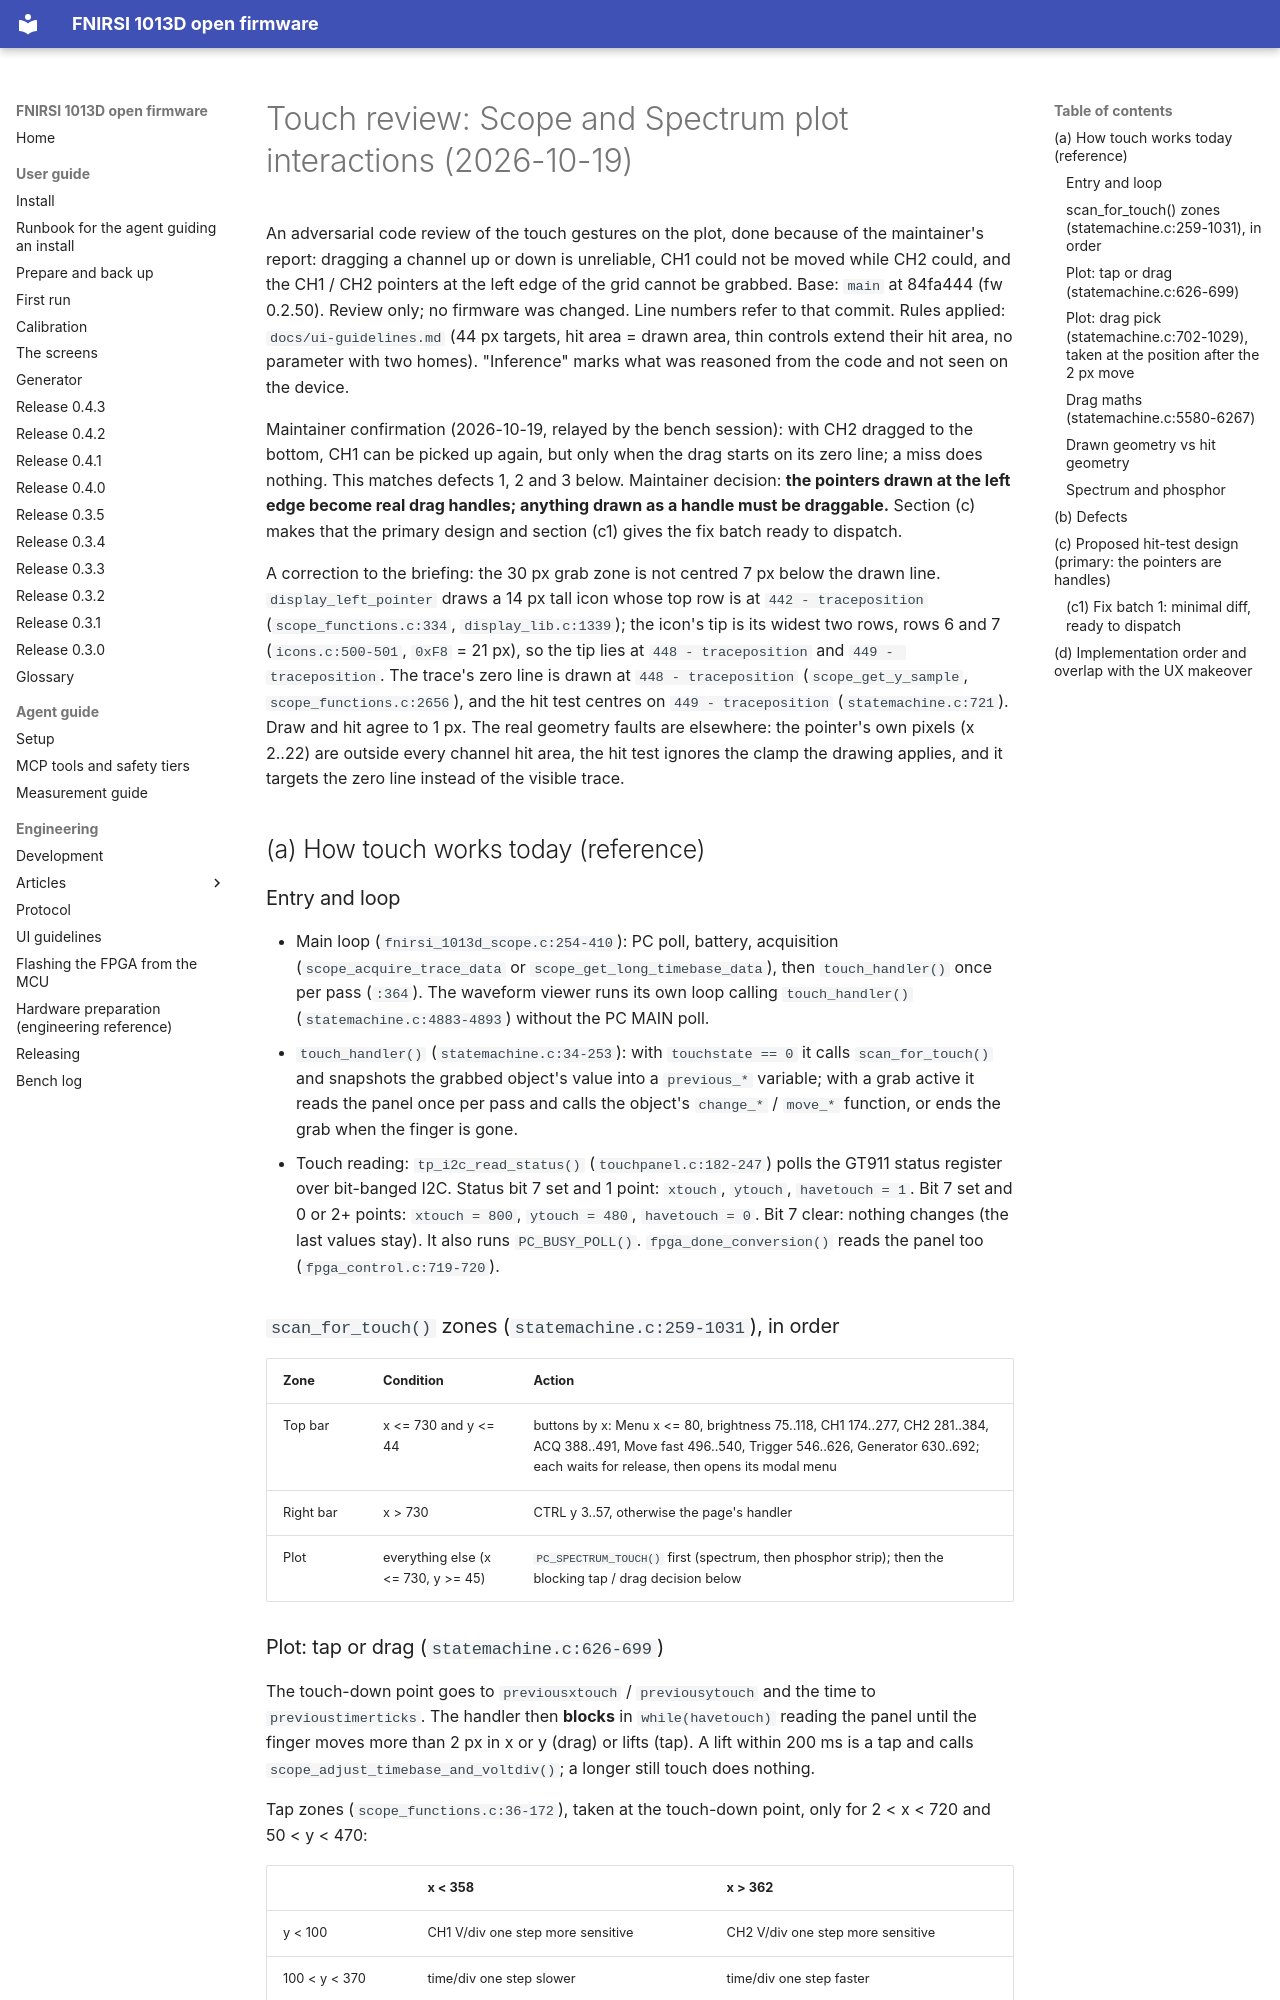

repository: mikljohansson/fnirsi-1013d-mcp · page: plans/touch-review/index.html · generator: mkdocs

# Touch review: Scope and Spectrum plot interactions (2026-10-19)

An adversarial code review of the touch gestures on the plot, done because of the maintainer's report: dragging a channel
up or down is unreliable, CH1 could not be moved while CH2 could, and the CH1 / CH2 pointers at the left edge of the
grid cannot be grabbed. Base: `main` at 84fa444 (fw 0.2.50). Review only; no firmware was changed. Line numbers refer
to that commit. Rules applied: `docs/ui-guidelines.md` (44 px targets, hit area = drawn area, thin controls extend
their hit area, no parameter with two homes). "Inference" marks what was reasoned from the code and not seen on the
device.

Maintainer confirmation (2026-10-19, relayed by the bench session): with CH2 dragged to the bottom, CH1 can be picked up
again, but only when the drag starts on its zero line; a miss does nothing. This matches defects 1, 2 and 3 below.
Maintainer decision: **the pointers drawn at the left edge become real drag handles; anything drawn as a handle must be
draggable.** Section (c) makes that the primary design and section (c1) gives the fix batch ready to dispatch.

A correction to the briefing: the 30 px grab zone is not centred 7 px below the drawn line. `display_left_pointer`
draws a 14 px tall icon whose top row is at `442 - traceposition` (`scope_functions.c:334`, `display_lib.c:1339`); the
icon's tip is its widest two rows, rows 6 and 7 (`icons.c:500-501`, `0xF8` = 21 px), so the tip lies at
`448 - traceposition` and `449 - traceposition`. The trace's zero line is drawn at `448 - traceposition`
(`scope_get_y_sample`, `scope_functions.c:2656`), and the hit test centres on `449 - traceposition`
(`statemachine.c:721`). Draw and hit agree to 1 px. The real geometry faults are elsewhere: the pointer's own pixels
(x 2..22) are outside every channel hit area, the hit test ignores the clamp the drawing applies, and it targets the
zero line instead of the visible trace.

## (a) How touch works today (reference)

### Entry and loop

- Main loop (`fnirsi_1013d_scope.c:254-410`): PC poll, battery, acquisition (`scope_acquire_trace_data` or
  `scope_get_long_timebase_data`), then `touch_handler()` once per pass (`:364`). The waveform viewer runs its own
  loop calling `touch_handler()` (`statemachine.c:4883-4893`) without the PC MAIN poll.
- `touch_handler()` (`statemachine.c:34-253`): with `touchstate == 0` it calls `scan_for_touch()` and snapshots the
  grabbed object's value into a `previous_*` variable; with a grab active it reads the panel once per pass and calls
  the object's `change_*` / `move_*` function, or ends the grab when the finger is gone.
- Touch reading: `tp_i2c_read_status()` (`touchpanel.c:182-247`) polls the GT911 status register over bit-banged
  I2C. Status bit 7 set and 1 point: `xtouch`, `ytouch`, `havetouch = 1`. Bit 7 set and 0 or 2+ points:
  `xtouch = 800`, `ytouch = 480`, `havetouch = 0`. Bit 7 clear: nothing changes (the last values stay). It also runs
  `PC_BUSY_POLL()`. `fpga_done_conversion()` reads the panel too (`fpga_control.c:719-720`).

### `scan_for_touch()` zones (`statemachine.c:259-1031`), in order

| Zone | Condition | Action |
|---|---|---|
| Top bar | x <= 730 and y <= 44 | buttons by x: Menu x <= 80, brightness 75..118, CH1 174..277, CH2 281..384, ACQ 388..491, Move fast 496..540, Trigger 546..626, Generator 630..692; each waits for release, then opens its modal menu |
| Right bar | x > 730 | CTRL y 3..57, otherwise the page's handler |
| Plot | everything else (x <= 730, y >= 45) | `PC_SPECTRUM_TOUCH()` first (spectrum, then phosphor strip); then the blocking tap / drag decision below |

### Plot: tap or drag (`statemachine.c:626-699`)

The touch-down point goes to `previousxtouch` / `previousytouch` and the time to `previoustimerticks`. The handler
then **blocks** in `while(havetouch)` reading the panel until the finger moves more than 2 px in x or y (drag) or
lifts (tap). A lift within 200 ms is a tap and calls `scope_adjust_timebase_and_voltdiv()`; a longer still touch does
nothing.

Tap zones (`scope_functions.c:36-172`), taken at the touch-down point, only for 2 < x < 720 and 50 < y < 470:

| | x < 358 | x > 362 |
|---|---|---|
| y < 100 | CH1 V/div one step more sensitive | CH2 V/div one step more sensitive |
| 100 < y < 370 | time/div one step slower | time/div one step faster |
| y > 370 | CH1 V/div one step less sensitive | CH2 V/div one step less sensitive |

The y > 370 band includes the bottom 80 px of the grid, the measurement cards and the record slider row (y 452-471,
`menu.c:8963-8973`).
